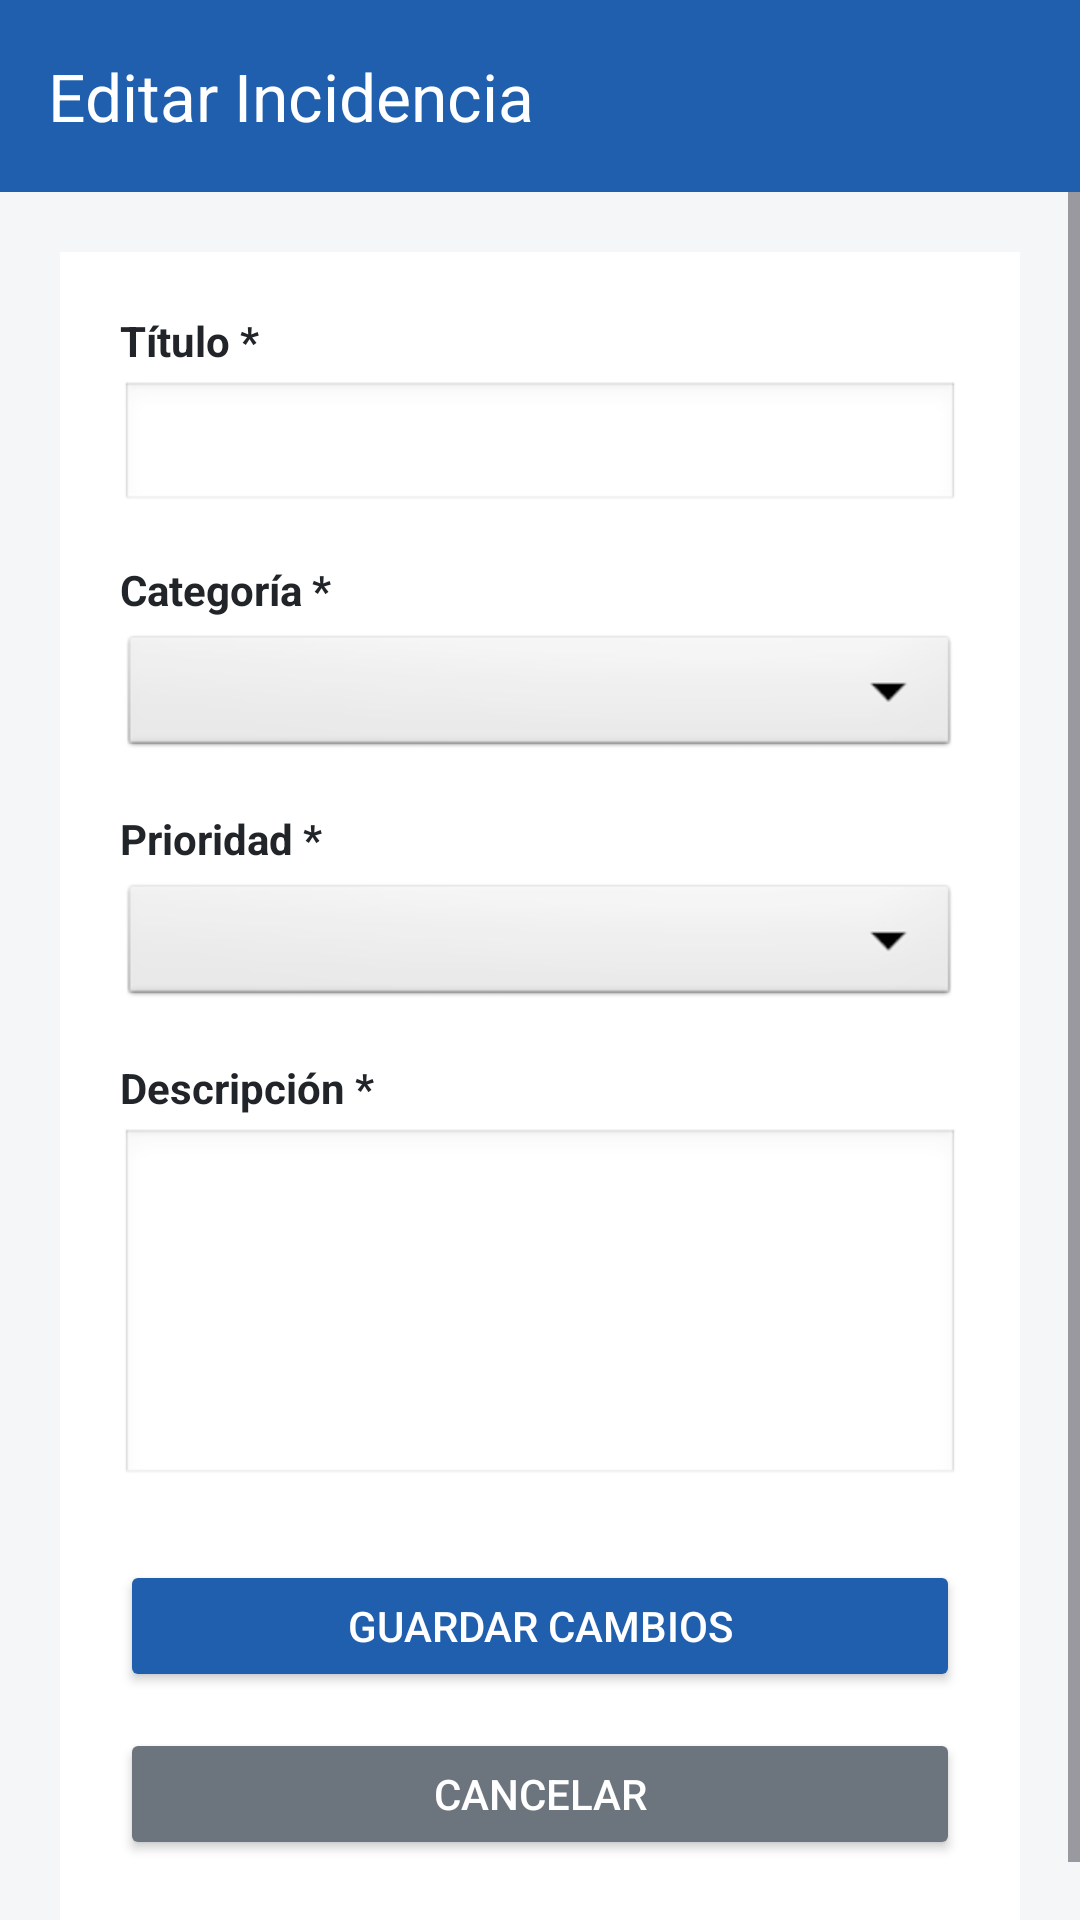

Produce the Android XML layout that renders to this screen, including the resource entries it uses.
<!-- AndroidManifest.xml: application theme Theme.Proyecto_Houston_ticket -->
<!-- res/layout/activity_editar_ticket.xml -->
<?xml version="1.0" encoding="utf-8"?>
<LinearLayout xmlns:android="http://schemas.android.com/apk/res/android"
    xmlns:app="http://schemas.android.com/apk/res-auto"
    android:layout_width="match_parent"
    android:layout_height="match_parent"
    android:orientation="vertical"
    android:background="@color/bg_light">

    
    <androidx.appcompat.widget.Toolbar
        android:id="@+id/toolbarEditar"
        android:layout_width="match_parent"
        android:layout_height="?attr/actionBarSize"
        android:background="@color/primary"
        app:title="Editar Incidencia"
        app:titleTextColor="@color/card_white" />

    <ScrollView
        android:layout_width="match_parent"
        android:layout_height="match_parent"
        android:fillViewport="true">

        <LinearLayout
            android:layout_width="match_parent"
            android:layout_height="wrap_content"
            android:orientation="vertical"
            android:padding="20dp">

            <LinearLayout
                android:layout_width="match_parent"
                android:layout_height="wrap_content"
                android:orientation="vertical"
                android:background="@color/card_white"
                android:padding="20dp"
                android:elevation="4dp">

                
                <TextView
                    android:layout_width="match_parent"
                    android:layout_height="wrap_content"
                    android:text="Título *"
                    android:textColor="@color/text_main"
                    android:textSize="14sp"
                    android:textStyle="bold"
                    android:layout_marginBottom="4dp" />

                <EditText
                    android:id="@+id/etEditarTitulo"
                    android:layout_width="match_parent"
                    android:layout_height="44dp"
                    android:inputType="textCapSentences"
                    android:background="@android:drawable/edit_text"
                    android:paddingHorizontal="12dp"
                    android:layout_marginBottom="16dp" />

                
                <TextView
                    android:layout_width="match_parent"
                    android:layout_height="wrap_content"
                    android:text="Categoría *"
                    android:textColor="@color/text_main"
                    android:textSize="14sp"
                    android:textStyle="bold"
                    android:layout_marginBottom="4dp" />

                <Spinner
                    android:id="@+id/spinnerEditarCategoria"
                    android:layout_width="match_parent"
                    android:layout_height="44dp"
                    android:background="@android:drawable/btn_dropdown"
                    android:layout_marginBottom="16dp" />

                
                <TextView
                    android:layout_width="match_parent"
                    android:layout_height="wrap_content"
                    android:text="Prioridad *"
                    android:textColor="@color/text_main"
                    android:textSize="14sp"
                    android:textStyle="bold"
                    android:layout_marginBottom="4dp" />

                <Spinner
                    android:id="@+id/spinnerEditarPrioridad"
                    android:layout_width="match_parent"
                    android:layout_height="44dp"
                    android:background="@android:drawable/btn_dropdown"
                    android:layout_marginBottom="16dp" />

                
                <TextView
                    android:layout_width="match_parent"
                    android:layout_height="wrap_content"
                    android:text="Descripción *"
                    android:textColor="@color/text_main"
                    android:textSize="14sp"
                    android:textStyle="bold"
                    android:layout_marginBottom="4dp" />

                <EditText
                    android:id="@+id/etEditarDescripcion"
                    android:layout_width="match_parent"
                    android:layout_height="120dp"
                    android:inputType="textMultiLine"
                    android:gravity="top|start"
                    android:background="@android:drawable/edit_text"
                    android:padding="12dp"
                    android:layout_marginBottom="24dp" />

                
                <Button
                    android:id="@+id/btnGuardarCambios"
                    android:layout_width="match_parent"
                    android:layout_height="44dp"
                    android:text="Guardar Cambios"
                    android:backgroundTint="@color/primary"
                    android:textColor="@color/card_white"
                    android:layout_marginBottom="12dp" />

                
                <Button
                    android:id="@+id/btnCancelarEditar"
                    android:layout_width="match_parent"
                    android:layout_height="44dp"
                    android:text="Cancelar"
                    android:backgroundTint="@color/secondary"
                    android:textColor="@color/card_white" />

            </LinearLayout>

        </LinearLayout>
    </ScrollView>
</LinearLayout>
<!-- resources referenced by this layout -->
<resources>
  <color name="bg_light">#F4F6F8</color>
  <color name="card_white">#FFFFFF</color>
  <color name="primary">#1F5FAD</color>
  <color name="secondary">#6C757D</color>
  <color name="text_main">#212529</color>
  <style name="Theme.Proyecto_Houston_ticket" parent="Base.Theme.Proyecto_Houston_ticket" />
  <style name="Base.Theme.Proyecto_Houston_ticket" parent="Theme.Material3.DayNight.NoActionBar">
          <item name="android:windowBackground">@color/bg_light</item>
          <item name="colorPrimary">@color/primary</item>
      </style>
</resources>
